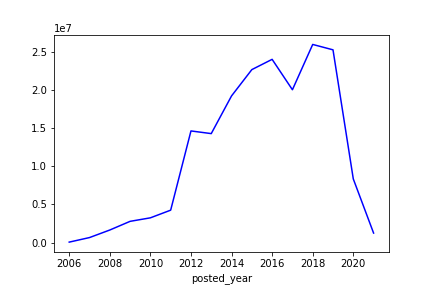

The table this chart was drawn from, first rows:
posted_year, loan_amount
2006, 65700
2007, 662075
2008, 1650775
2009, 2786175
2010, 3246550
2011, 4251225
2012, 14627850
2013, 14277575
2014, 19214425
2015, 22659600
2016, 24004725
2017, 20021725
2018, 25955775
2019, 25250175
2020, 8341700
2021, 1251550
